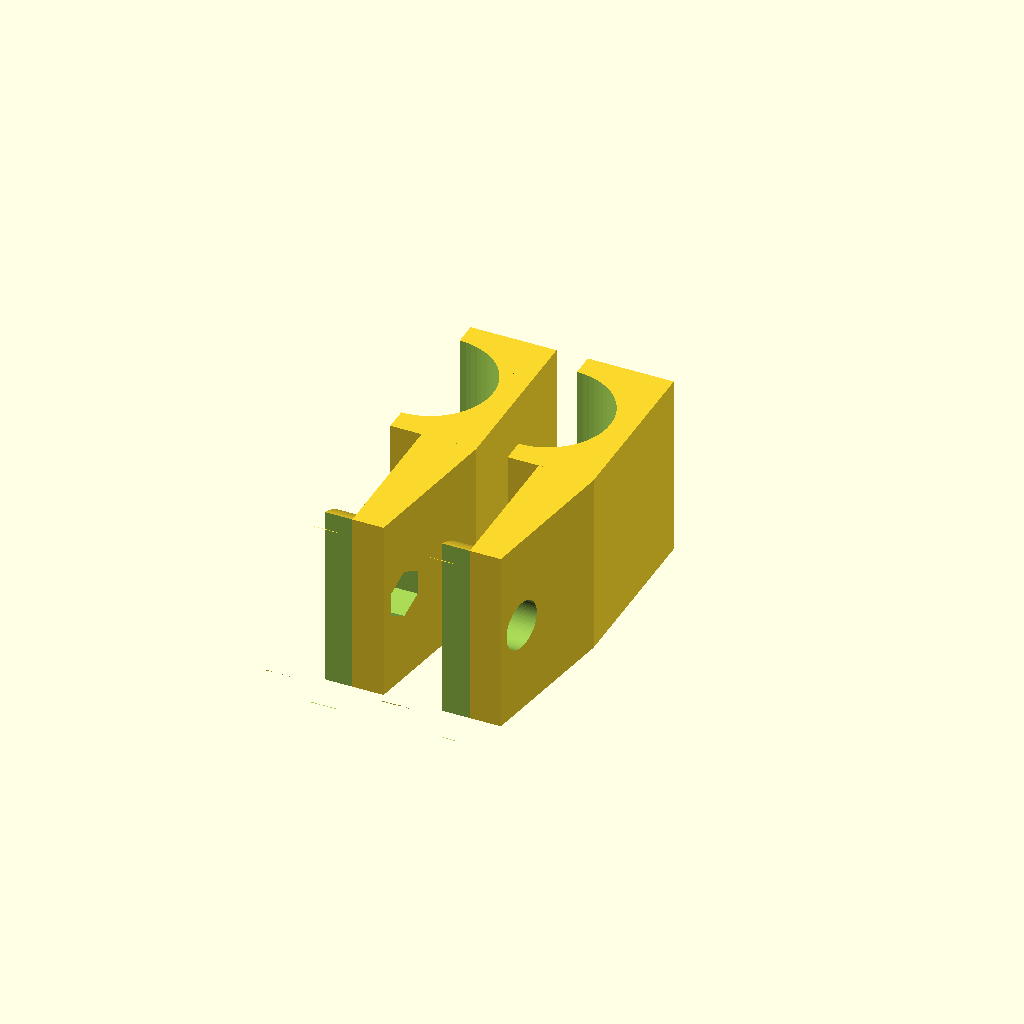
Cell 1 — every parameter at its default value.
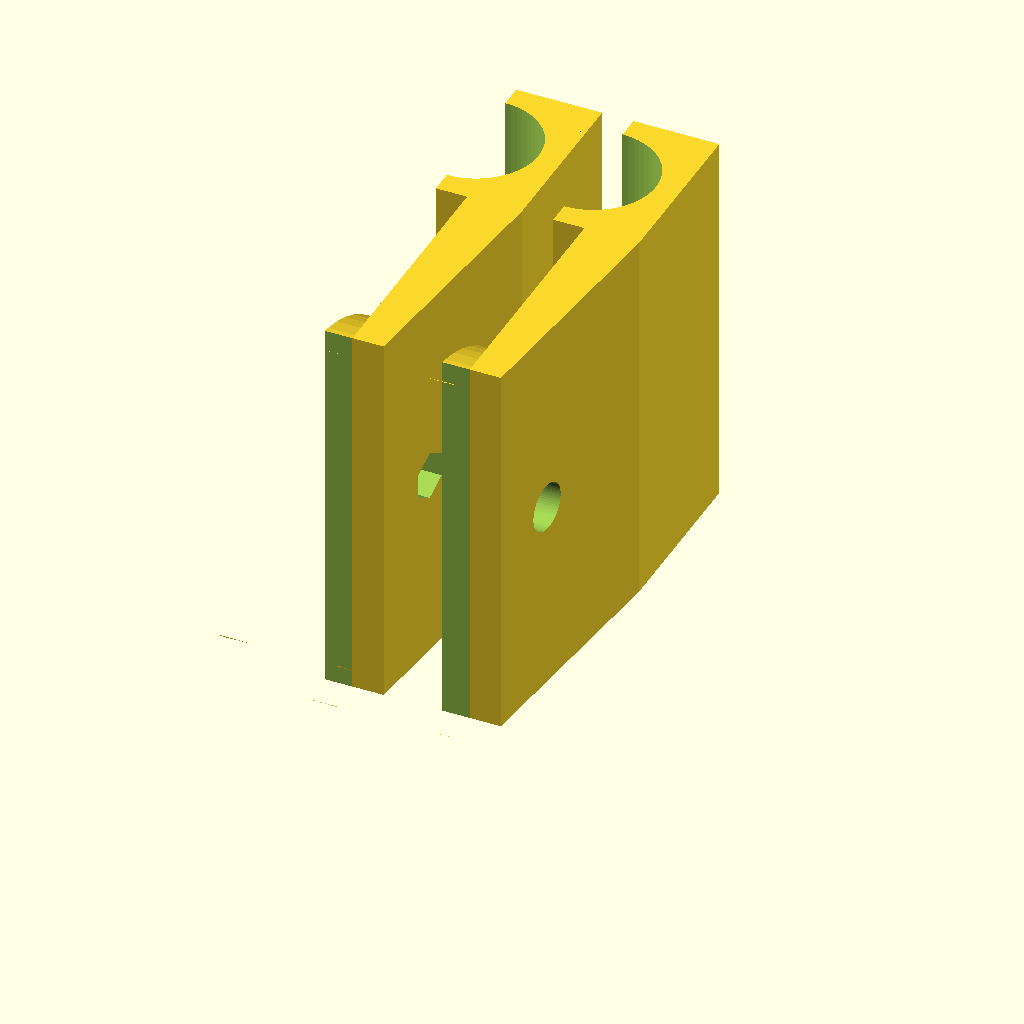
Cell 2: the same model with frameHoleDiameter = 50.
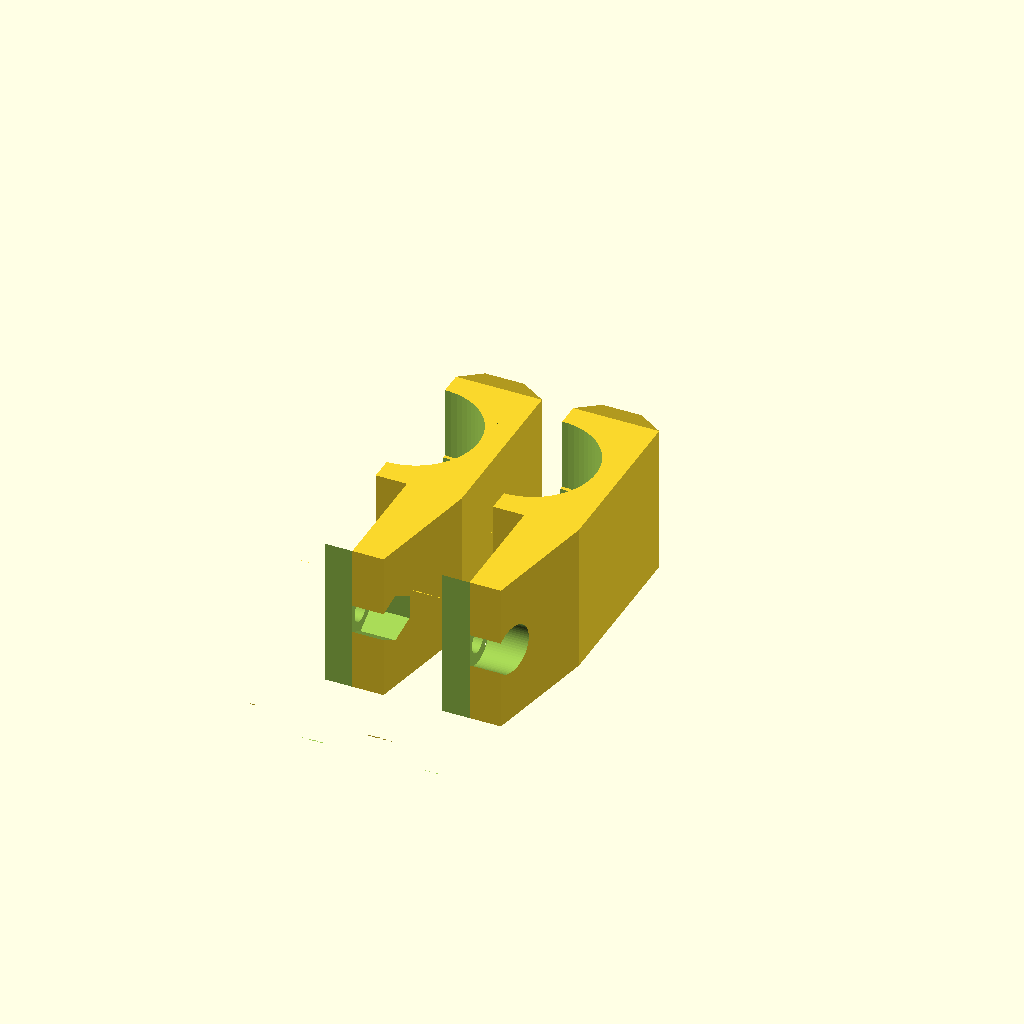
Cell 3: the same model with frameHoleOffset = 8.
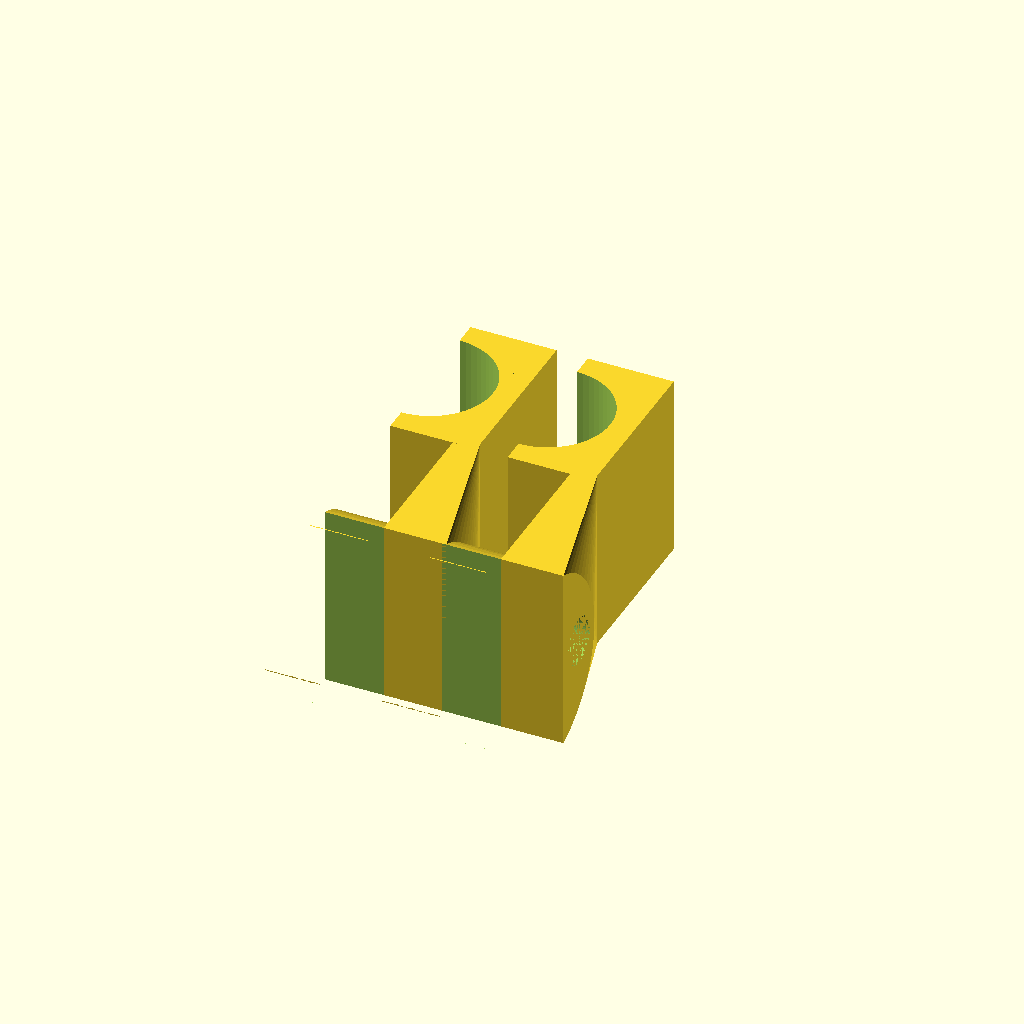
Cell 4: the same model with frameThickness = 16.
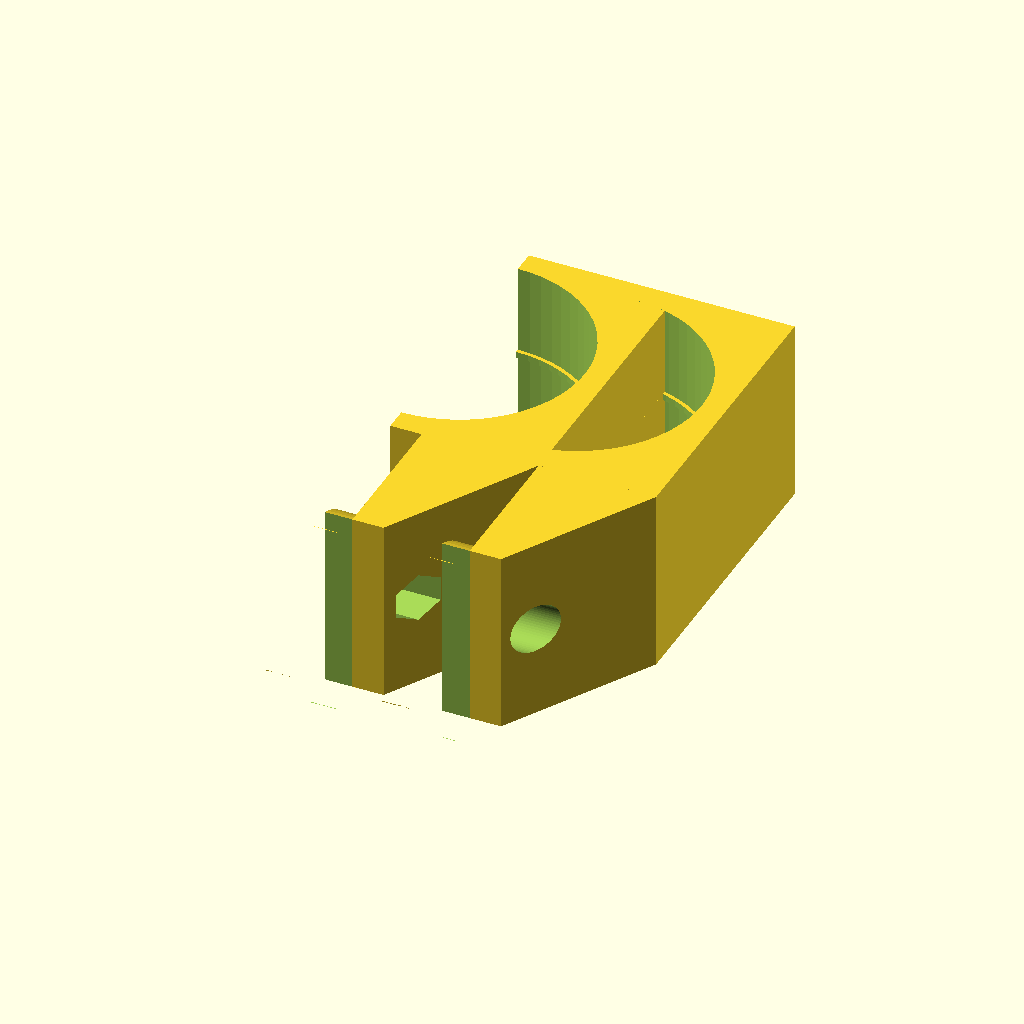
Cell 5: tubeDiameter = 32 (everything else at default).
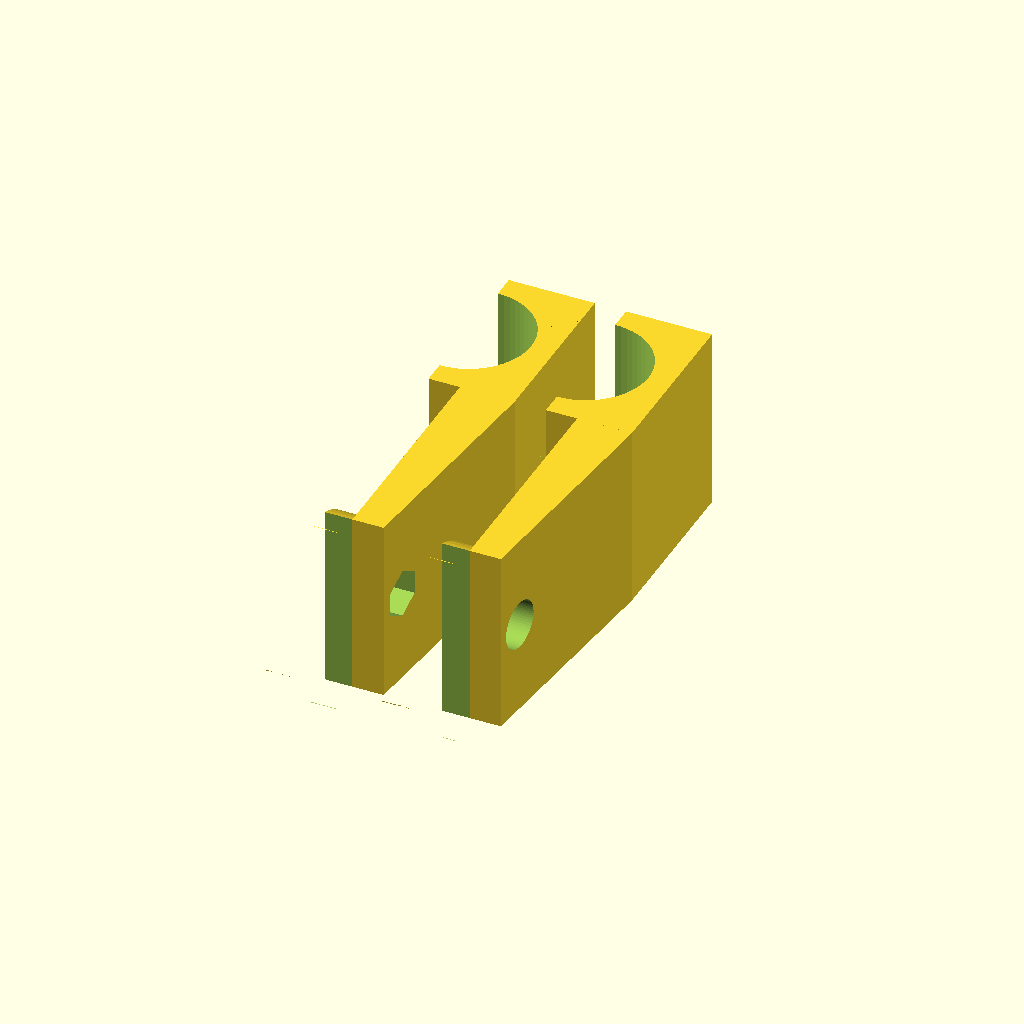
Cell 6 — frameHoleToOutsideDistance set to 21, the other parameters unchanged.
All cells are drawn from one camera (rotation 55°, 0°, 25°, orthographic, colour scheme Cornfield), so only the parameter changes between them.
Source of the model, Anet A8 Cable Tube Frame Mount/SCAD/anet_a8_cable_tube_frame_mount.scad:

/**
 * The diameter of the hole on the Anet A8 frame. Defaults to 25mm.
 */
frameHoleDiameter = 25;

/**
 * We leave at least 1/2 of the circle plus this value open to still
 * be able to pass cables through. The default offset is 4mm, leaving
 * only about 8.5mm of the hole covered.
 */
frameHoleOffset = 4;

/**
 * The thickness of the frame, the Anet A8 frame is 8mm thick.
 */
frameThickness = 8;

/**
 * The diameter of the tube that this mount is intended for. Defaults
 * to 16mm.
 */
tubeDiameter = 16;

/**
 * The distance from the 'end' of the hole in the frame to the outside 
 * edge of the frame. My Anet A8 frame measured 11.5mm here.
 */
frameHoleToOutsideDistance = 10.5;

/** 
 * Width of the small ridge inside the channel for the tube. This is 
 * supposed to prevent the tube from slipping out of the mount under stress.
 */
ridgeWidth = 0.8;

/**
 * The number of facets in a cylinder. A value of 64 is a good tradeoff 
 * between smoothness of the cylinders and rendering time. 
 */
$fn=64;

/* [hidden] */

// DO NOT EDIT ANYTHING BELOW THIS LINE!

circleSegmentHeight = frameHoleDiameter/2 - frameHoleOffset;
baseWidth = chordLength(frameHoleDiameter/2, frameHoleOffset);
tubeMountWidth = tubeDiameter + 6;
halfTubeMountWidth = tubeMountWidth/2;

translate([0, 0, baseWidth/2]) {
    rotate([0, 90, 0]) rightPart();
    translate([15, 0, 0]) rotate([0, 90, 0]) leftPart();
}

module leftPart() {
    difference() {
        sub_baseMountBody();

        // screw hole 1
        translate([0, circleSegmentHeight/2, 0]) part_screwHole(hole = 3, top = 6, bottomHeight = frameThickness/2, topHeight = tubeDiameter/2);
        
        // screw hole 2
        translate([0, circleSegmentHeight + frameHoleToOutsideDistance + tubeMountWidth + 4, 0])  part_screwHole(hole = 3, top = 6, bottomHeight = frameThickness/2, topHeight = tubeDiameter/2);
    }
}

module rightPart() {
    difference() {
        sub_baseMountBody();
        
        // screw hole 1
        translate([0, circleSegmentHeight/2, 0]) part_screwHole(hole = 3, top = 5.5, bottomHeight = frameThickness/2, topHeight = tubeDiameter/2, forNut = true);
        
        // screw hole 2
        translate([0, circleSegmentHeight + frameHoleToOutsideDistance + tubeMountWidth + 4, 0])  part_screwHole(hole = 3, top = 6, bottomHeight = frameThickness/2, topHeight = tubeDiameter/2, forNut = true);
    }
}

/**
 * This is the base body for one half of the mount. It is modelled in a way to that two copies
 * are absolutely symmetrically to each other.
 */
module sub_baseMountBody() {
    union() {
        translate([0, 0, 0.5]) sub_frameHolePlug(height = frameThickness/2 - 0.5);
    
        hull() {
            translate([0, 0, frameThickness/2]) sub_frameHolePlug();
            translate([-baseWidth/2, circleSegmentHeight + frameHoleToOutsideDistance, frameThickness/2]) cube([baseWidth, 1, halfTubeMountWidth - frameThickness/2]);
        }
        
        difference() {
            hull() {
                translate([-baseWidth/2, circleSegmentHeight + frameHoleToOutsideDistance, 0]) cube([baseWidth, tubeDiameter + 6, halfTubeMountWidth]);
                translate([-5, circleSegmentHeight + frameHoleToOutsideDistance + tubeMountWidth, 0]) cube([10, 8, 5]);
            }
            translate([-baseWidth/2 - 0.01, circleSegmentHeight + frameHoleToOutsideDistance + halfTubeMountWidth, 0]) rotate([0, 90, 0]) cylinder(d=tubeDiameter,h=baseWidth + 0.02);
        }
        
        // Ridge for tube
        difference() {
            translate([-ridgeWidth/2, circleSegmentHeight + frameHoleToOutsideDistance + halfTubeMountWidth, 0]) rotate([0, 90, 0]) cylinder(d = tubeDiameter, h = ridgeWidth);
            translate([-ridgeWidth/2 - 0.01, circleSegmentHeight + frameHoleToOutsideDistance + halfTubeMountWidth, 0]) rotate([0, 90, 0]) cylinder(d = tubeDiameter - 1, h = ridgeWidth + 0.02);
            translate([-ridgeWidth/2 - 0.01, circleSegmentHeight + frameHoleToOutsideDistance + halfTubeMountWidth - tubeDiameter/2, -tubeDiameter/2 - 0.01]) cube([ridgeWidth + 0.02, tubeDiameter, tubeDiameter/2]);
        } 
    }
        
}

/**
 * Generates a hole for screws, including screw shaft and head or shaft and nut.
 * This module can be parameterized to produce the necessary bodies.
 */
module part_screwHole(hole = 3, top = 6, bottomHeight = 5, topHeight = 5, forNut = false) {
    translate([0, 0, -0.01]) cylinder(d = hole + 0.2, h = bottomHeight + 0.02);
    if (forNut) {
        upscaleRatio = 1/cos(180/6);
        translate([0, 0, bottomHeight]) cylinder(r = (top*0.99)/2 * upscaleRatio, h = topHeight, $fn=6);
    }
    else {
        translate([0, 0, bottomHeight]) cylinder(d = top + 0.2, h = topHeight);
    }
}

/**
 * The plug intended to fit into the hole on the frame. It covers the half of the frame
 * thickness and covers half of the hole minus the defined offset.
 */
module sub_frameHolePlug(height = frameThickness/2) {
    rotate([0, 0, 180]) translate([0, frameHoleOffset, 0]) difference() {
        cylinder(d=frameHoleDiameter, h = height);
        translate([-frameHoleDiameter/2, -frameHoleOffset, -0.01]) cube([frameHoleDiameter, frameHoleDiameter/2 + frameHoleOffset, height + 0.02]);
    }
}

/**
 * Computes the length of a chord on a circle by using the radius of the circle and the offset 
 * of the chord from the center point of the circle.
 */
function chordLength (radius, triangleHeight) = 2* sqrt(pow(radius, 2) - pow(triangleHeight, 2)); 
Parameter table extracted from the source (name, type, default, range or options):
frameHoleDiameter: number, default 25
frameHoleOffset: number, default 4
frameThickness: number, default 8
tubeDiameter: number, default 16
frameHoleToOutsideDistance: number, default 10.5
ridgeWidth: number, default 0.8
